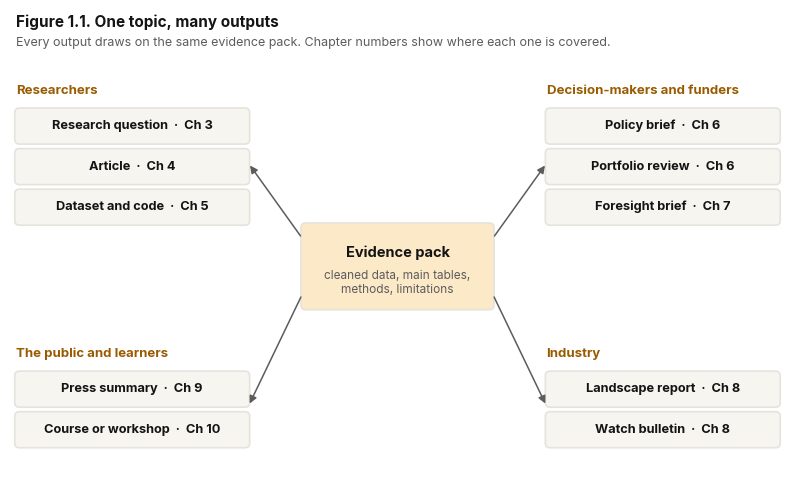
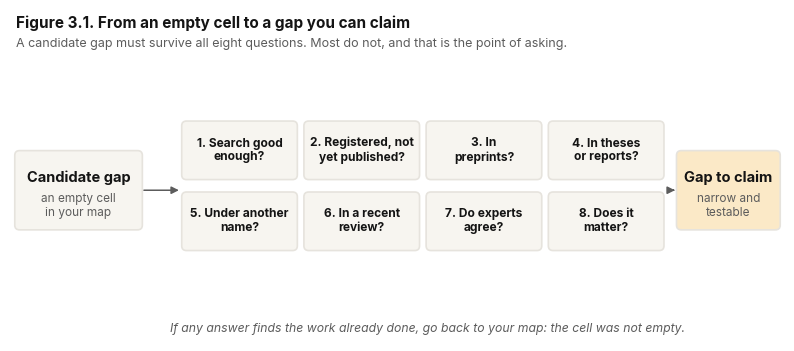
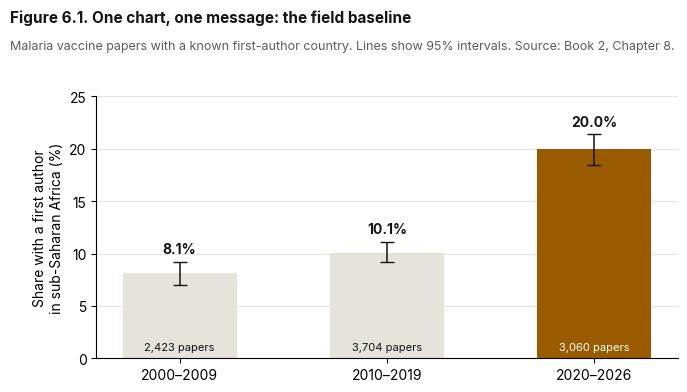
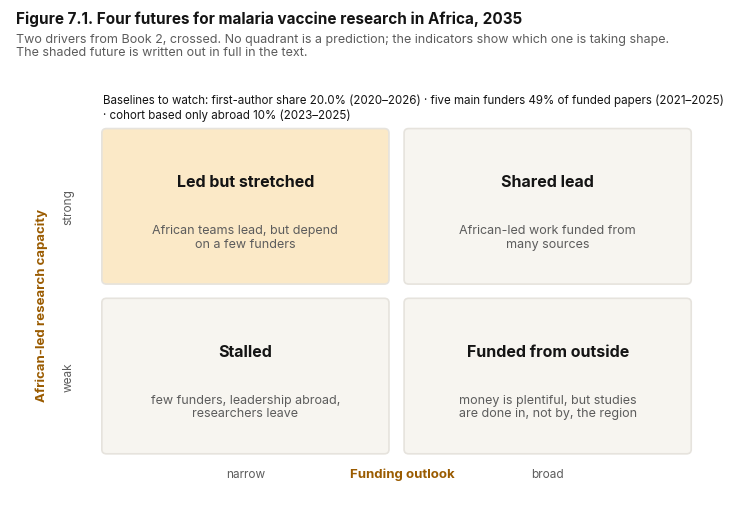
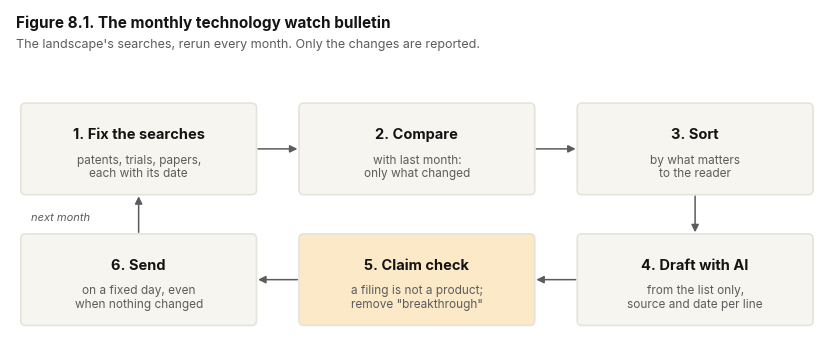

Source code (Python) for these figures, in order:
import matplotlib; matplotlib.use("Agg")
import matplotlib.pyplot as plt
from matplotlib.patches import FancyBboxPatch, FancyArrowPatch
INK="#141414"; GREY="#5c5c5c"; LIGHT="#f7f5f0"; MID="#e6e3dd"; ACC="#fbe9c7"; AMB="#9a5b00"
plt.rcParams.update({"font.family":"Inter","font.size":10})
def box(ax,x,y,w,h,t,s="",fc=LIGHT,ts=10.5,ss=8.5):
    ax.add_patch(FancyBboxPatch((x,y),w,h,boxstyle="round,pad=0.02,rounding_size=0.08",fc=fc,ec=MID,lw=1.2))
    if s:
        ax.text(x+w/2,y+h*0.66,t,ha="center",va="center",fontsize=ts,weight="bold",color=INK)
        ax.text(x+w/2,y+h*0.30,s,ha="center",va="center",fontsize=ss,color=GREY)
    else: ax.text(x+w/2,y+h/2,t,ha="center",va="center",fontsize=ts,weight="bold",color=INK)
def arrow(ax,a,b): ax.add_patch(FancyArrowPatch(a,b,arrowstyle="-|>",mutation_scale=11,color=GREY,lw=1.1))
def title(ax,x,y,t,s): ax.text(x,y,t,fontsize=11,weight="bold",color=INK); ax.text(x,y-0.18,s,fontsize=9,color=GREY,va="top")
def save(fig,n): fig.savefig(n,dpi=200,bbox_inches="tight",facecolor="white"); plt.close(fig)

# Fig 1.1 portfolio map
fig,ax=plt.subplots(figsize=(10,6.0)); ax.set_xlim(0,13); ax.set_ylim(0,8.2); ax.axis("off")
title(ax,0.1,7.9,"Figure 1.1. One topic, many outputs","Every output draws on the same evidence pack. Chapter numbers show where each one is covered.")
box(ax,4.9,2.9,3.2,1.5,"Evidence pack","cleaned data, main tables,\nmethods, limitations",fc=ACC)
groups=[("Researchers",[("Research question","Ch 3"),("Article","Ch 4"),("Dataset and code","Ch 5")],0.1,4.4),
        ("Decision-makers and funders",[("Policy brief","Ch 6"),("Portfolio review","Ch 6"),("Foresight brief","Ch 7")],9.0,4.4),
        ("Industry",[("Landscape report","Ch 8"),("Watch bulletin","Ch 8")],9.0,0.45),
        ("The public and learners",[("Press summary","Ch 9"),("Course or workshop","Ch 10")],0.1,0.45)]
for g,items,x,y in groups:
    ax.text(x,y+len(items)*0.72+0.15,g,fontsize=9.5,weight="bold",color=AMB)
    for i,(t,c) in enumerate(items):
        yy=y+(len(items)-1-i)*0.72; box(ax,x,yy,3.9,0.6,f"{t}  ·  {c}",ts=9.2)
    cx=x+3.9 if x<5 else x; cy=y+len(items)*0.36
    arrow(ax,(6.5+(-1.6 if x<5 else 1.6),3.65+(0.5 if y>2 else -0.5)),(cx,cy))
save(fig,"fig1_1_portfolio.png")

# Fig 3.1 eight questions
q=["1. Search good\nenough?","2. Registered, not\nyet published?","3. In\npreprints?","4. In theses\nor reports?","5. Under another\nname?","6. In a recent\nreview?","7. Do experts\nagree?","8. Does it\nmatter?"]
fig,ax=plt.subplots(figsize=(10,4.3)); ax.set_xlim(0,13); ax.set_ylim(0,5.6); ax.axis("off")
title(ax,0.1,5.3,"Figure 3.1. From an empty cell to a gap you can claim","A candidate gap must survive all eight questions. Most do not, and that is the point of asking.")
box(ax,0.1,1.9,2.1,1.3,"Candidate gap","an empty cell\nin your map")
for i,t in enumerate(q):
    r,c=divmod(i,4); x=2.9+c*2.05; y=2.75-r*1.2
    box(ax,x,y,1.9,0.95,t,ts=8.6,fc=LIGHT)
arrow(ax,(2.2,2.55),(2.88,2.55))
box(ax,11.2,1.9,1.7,1.3,"Gap to claim","narrow and\ntestable",fc=ACC)
arrow(ax,(11.08,2.55),(11.2,2.55))
ax.text(7.0,0.15,"If any answer finds the work already done, go back to your map: the cell was not empty.",ha="center",fontsize=8.8,color=GREY,style="italic")
save(fig,"fig3_1_eight_questions.png")

# Fig 6.1 the one chart in the brief
per=["2000–2009","2010–2019","2020–2026"]; v=[8.1,10.1,20.0]; lo=[7.0,9.2,18.5]; hi=[9.2,11.1,21.4]; n=["2,423","3,704","3,060"]
fig,ax=plt.subplots(figsize=(7.5,3.4))
ax.bar(per,v,color=[MID,MID,AMB],width=0.55)
ax.errorbar(range(3),v,yerr=[[a-b for a,b in zip(v,lo)],[b-a for a,b in zip(v,hi)]],fmt="none",ecolor=INK,capsize=5,lw=1.1)
for i in range(3): ax.text(i,hi[i]+0.8,f"{v[i]:.1f}%",ha="center",fontsize=10,weight="bold",color=INK); ax.text(i,0.8,f"{n[i]} papers",ha="center",fontsize=8,color=INK if i<2 else "white")
ax.set_ylim(0,25); ax.set_ylabel("Share with a first author\nin sub-Saharan Africa (%)")
for s in ["top","right"]: ax.spines[s].set_visible(False)
ax.grid(axis="y",color=MID); ax.set_axisbelow(True)
fig.text(0.01,1.1,"Figure 6.1. One chart, one message: the field baseline",fontsize=11,weight="bold",color=INK,ha="left")
fig.text(0.01,1.02,"Malaria vaccine papers with a known first-author country. Lines show 95% intervals. Source: Book 2, Chapter 8.",fontsize=9,color=GREY,ha="left")
save(fig,"fig6_1_brief_chart.png")

# Fig 7.1 scenario matrix
fig,ax=plt.subplots(figsize=(9,6.4)); ax.set_xlim(0,12); ax.set_ylim(0,9.0); ax.axis("off")
title(ax,0.1,8.75,"Figure 7.1. Four futures for malaria vaccine research in Africa, 2035","Two drivers from Book 2, crossed. No quadrant is a prediction; the indicators show which one is taking shape.\nThe shaded future is written out in full in the text.")
sc=[("Led but stretched","African teams lead, but depend\non a few funders",1.6,4.0,ACC),("Shared lead","African-led work funded from\nmany sources",6.8,4.0,LIGHT),
    ("Stalled","few funders, leadership abroad,\nresearchers leave",1.6,0.9,LIGHT),("Funded from outside","money is plentiful, but studies\nare done in, not by, the region",6.8,0.9,LIGHT)]
for t,s,x,y,fc in sc: box(ax,x,y,4.9,2.8,t,s,fc=fc,ts=11.5,ss=9)
ax.text(0.55,3.6,"African-led research capacity",rotation=90,ha="center",va="center",fontsize=9.5,weight="bold",color=AMB)
ax.text(1.0,5.4,"strong",rotation=90,ha="center",va="center",fontsize=8.5,color=GREY); ax.text(1.0,2.3,"weak",rotation=90,ha="center",va="center",fontsize=8.5,color=GREY)
ax.text(6.75,0.45,"Funding outlook",ha="center",fontsize=9.5,weight="bold",color=AMB)
ax.text(4.05,0.45,"narrow",ha="center",fontsize=8.5,color=GREY); ax.text(9.25,0.45,"broad",ha="center",fontsize=8.5,color=GREY)
ax.text(1.6,7.45,"Baselines to watch: first-author share 20.0% (2020–2026) · five main funders 49% of funded papers (2021–2025)\n· cohort based only abroad 10% (2023–2025)",fontsize=8.3,color=INK,va="top")
save(fig,"fig7_1_scenarios.png")

# Fig 8.1 bulletin cycle
st=[("1. Fix the searches","patents, trials, papers,\neach with its date"),("2. Compare","with last month:\nonly what changed"),("3. Sort","by what matters\nto the reader"),
    ("4. Draft with AI","from the list only,\nsource and date per line"),("5. Claim check","a filing is not a product;\nremove \"breakthrough\""),("6. Send","on a fixed day, even\nwhen nothing changed")]
fig,ax=plt.subplots(figsize=(10.5,4.4)); ax.set_xlim(0,13.6); ax.set_ylim(0,5.7); ax.axis("off")
title(ax,0.1,5.4,"Figure 8.1. The monthly technology watch bulletin","The landscape's searches, rerun every month. Only the changes are reported.")
w=3.9;h=1.5
pos=[(0.2,2.6),(4.85,2.6),(9.5,2.6),(9.5,0.4),(4.85,0.4),(0.2,0.4)]
for i,((t,s),(x,y)) in enumerate(zip(st,pos)): box(ax,x,y,w,h,t,s,fc=ACC if i==4 else LIGHT)
arrow(ax,(4.1,3.35),(4.85,3.35)); arrow(ax,(8.75,3.35),(9.5,3.35)); arrow(ax,(11.45,2.6),(11.45,1.9))
arrow(ax,(9.5,1.15),(8.75,1.15)); arrow(ax,(4.85,1.15),(4.1,1.15)); arrow(ax,(2.15,1.9),(2.15,2.6))
ax.text(0.35,2.15,"next month",fontsize=8,color=GREY,style="italic")
save(fig,"fig8_1_bulletin.png")
print("ok")
